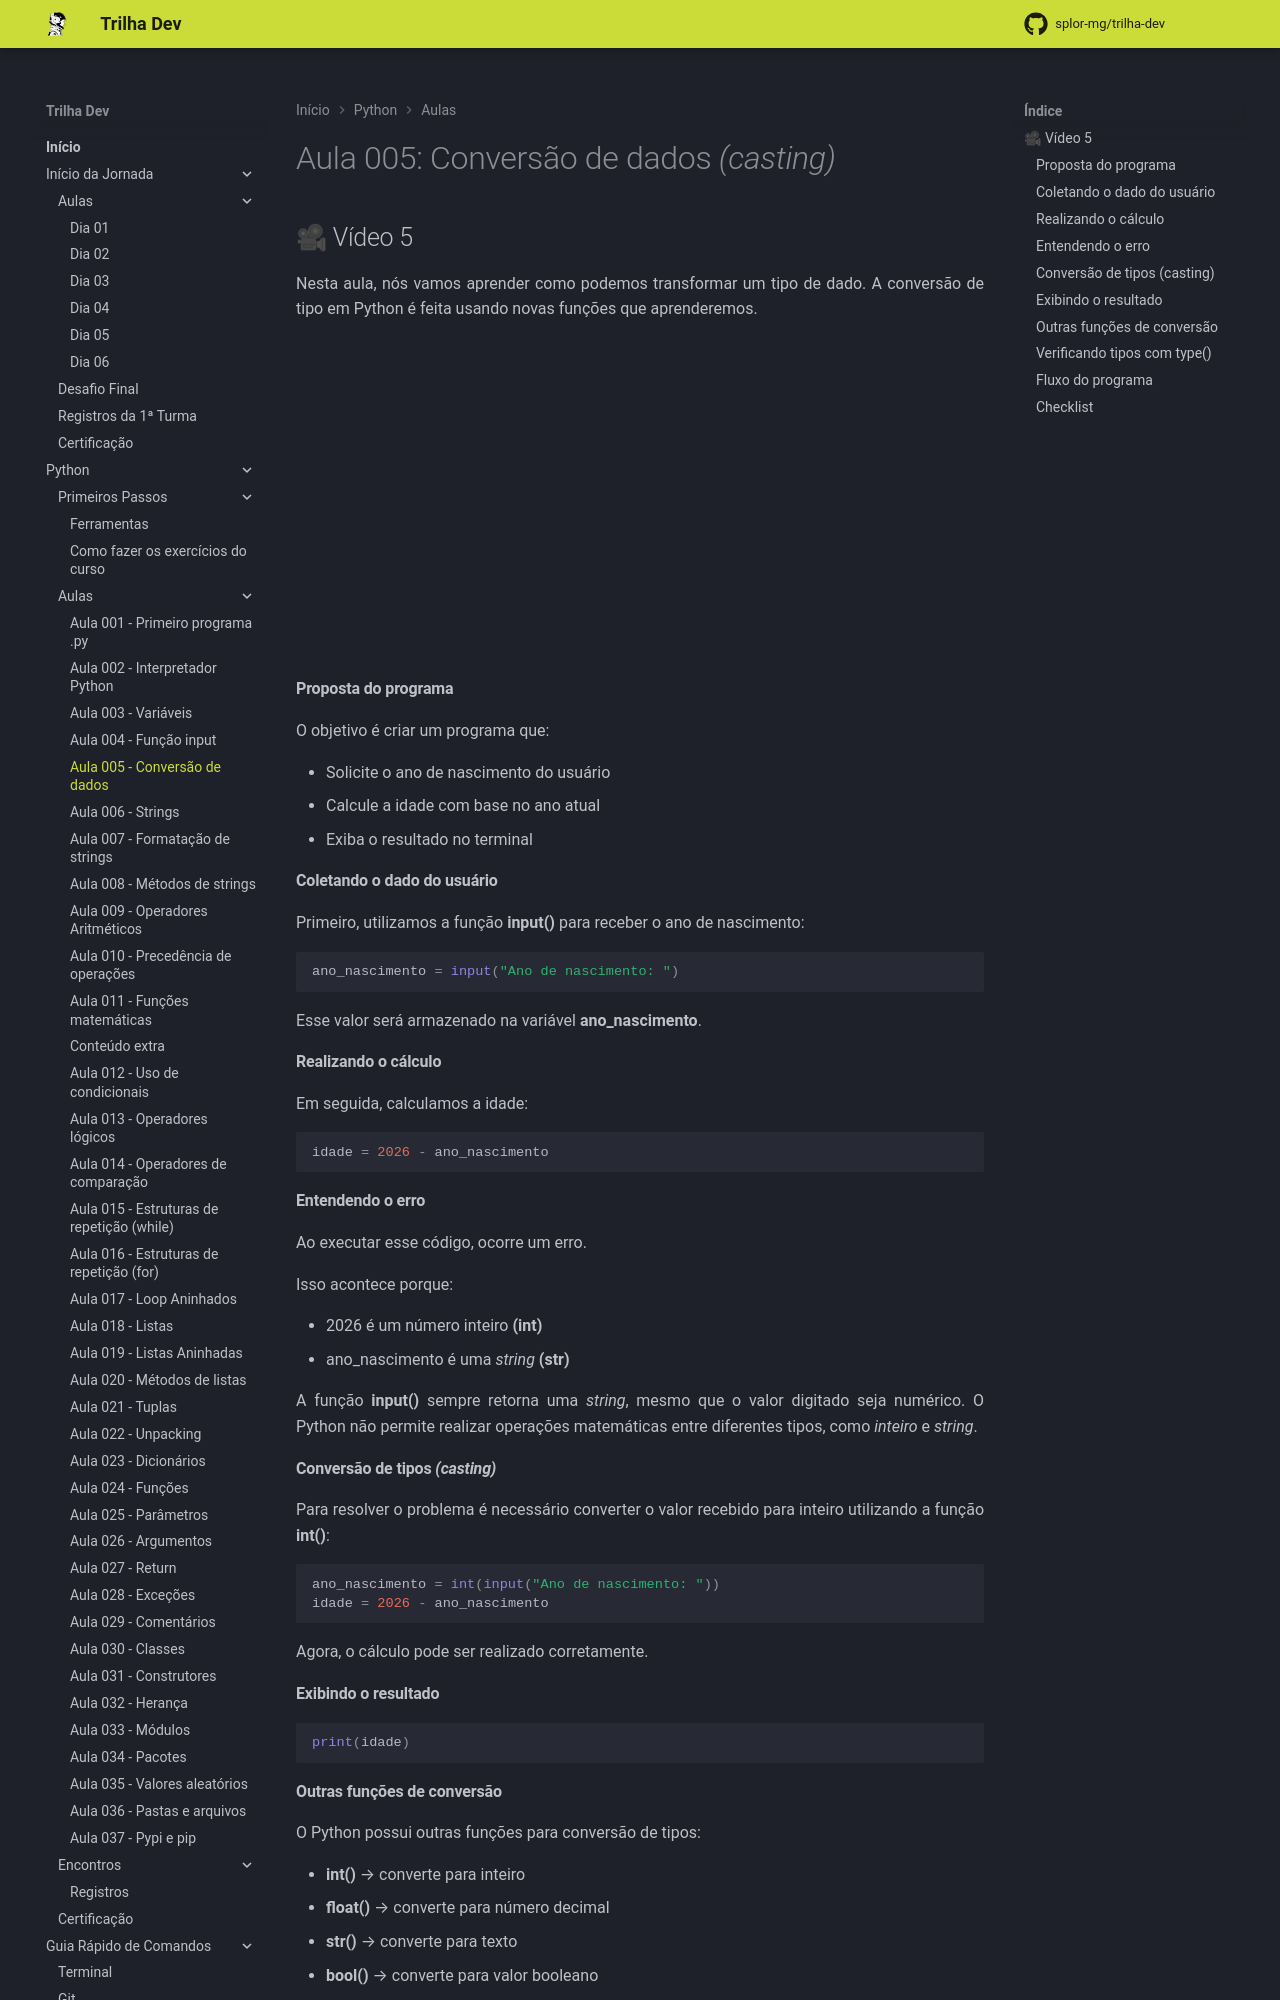

repository: splor-mg/trilha-dev · page: main/python/aulas/005_conversao/index.html · generator: mkdocs

---
comments: true
---
# Aula 005: Conversão de dados _(casting)_

## 🎥 Vídeo 5

Nesta aula, nós vamos aprender como podemos transformar um tipo de dado.
A conversão de tipo em Python é feita usando novas funções que aprenderemos.

<iframe width="560" height="315" src="https://www.youtube.com/embed/JBxs9pzNn4E?si=FrVoN5HIOs-saB6X" title="YouTube video player" frameborder="0" allow="accelerometer; autoplay; clipboard-write; encrypted-media; gyroscope; picture-in-picture; web-share" referrerpolicy="strict-origin-when-cross-origin" allowfullscreen></iframe>

#### **Proposta do programa**

O objetivo é criar um programa que:

- Solicite o ano de nascimento do usuário
- Calcule a idade com base no ano atual
- Exiba o resultado no terminal

#### **Coletando o dado do usuário**

Primeiro, utilizamos a função **input()** para receber o ano de nascimento:

``` py
ano_nascimento = input("Ano de nascimento: ")
```

Esse valor será armazenado na variável **ano_nascimento**.

#### **Realizando o cálculo**

Em seguida, calculamos a idade:

``` py
idade = 2026 - ano_nascimento
```

#### **Entendendo o erro**

Ao executar esse código, ocorre um erro.

Isso acontece porque:

- 2026 é um número inteiro **(int)**
- ano_nascimento é uma _string_ **(str)**

A função **input()** sempre retorna uma _string_, mesmo que o valor digitado seja numérico.
O Python não permite realizar operações matemáticas entre diferentes tipos, como _inteiro_ e _string_.

#### **Conversão de tipos _(casting)_**

Para resolver o problema é necessário converter o valor recebido para inteiro utilizando a função **int()**:

``` py
ano_nascimento = int(input("Ano de nascimento: "))
idade = 2026 - ano_nascimento
```

Agora, o cálculo pode ser realizado corretamente.

#### **Exibindo o resultado**

``` py
print(idade)
```
